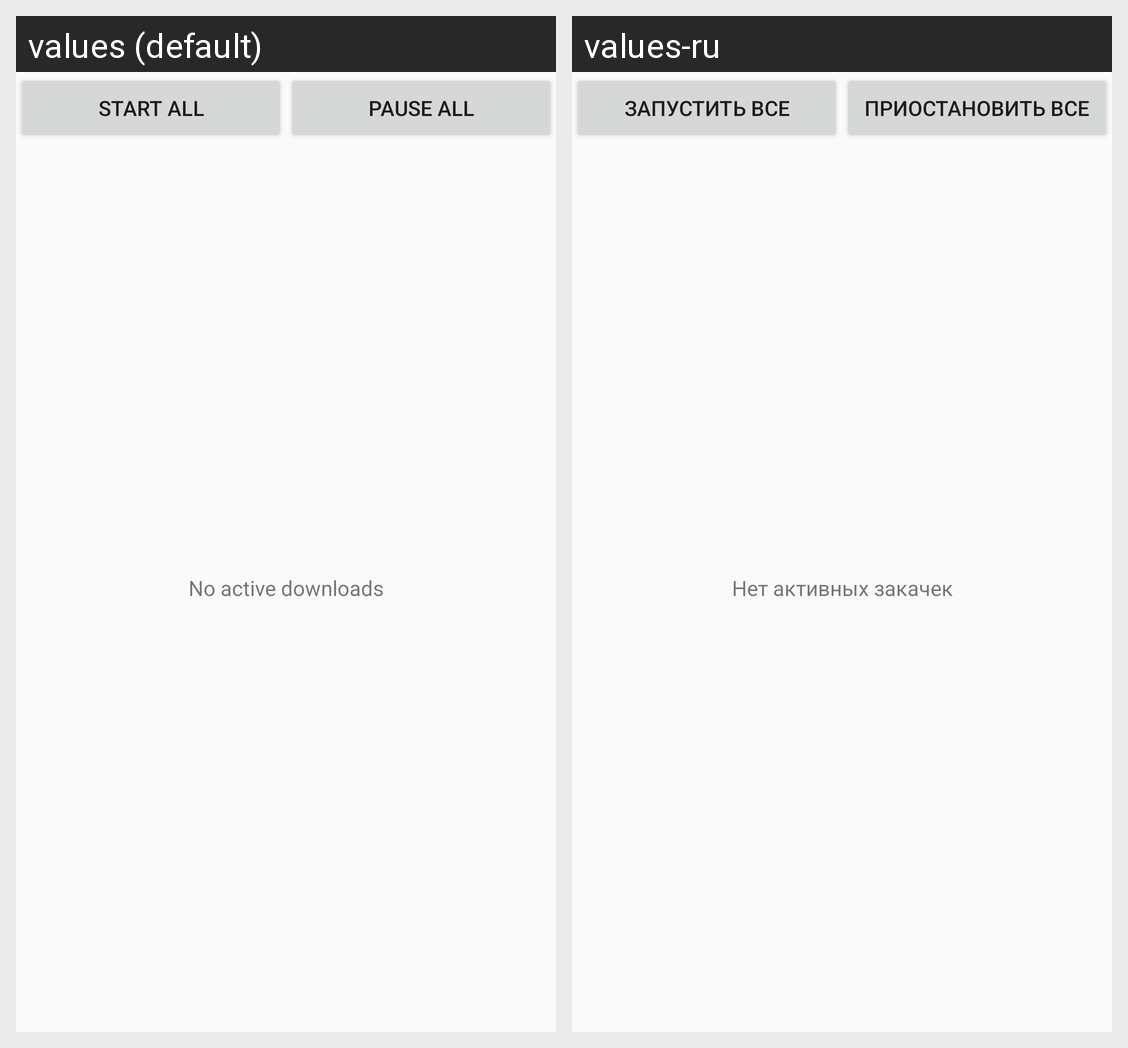

Here is an Android app screen in its default locale and in the app's own translations. Write out the translated-string differences for the strings that appear on this screen.
Android screen res/layout/fragment_stream_cache_download.xml rendered under 2 locales, left to right: values (default), values-ru. Device: Nexus 5 (rendered at 1080×1920; each locale shown at half size, 540×960, under a caption strip naming it); theme AppTheme.
Strings drawn on this screen, with the default value and each locale's value (text and hints the layout hard-codes, and strings that could not be matched under every locale, appear in the picture but are not listed):

start_all
  values: Start all
  values-ru: Запустить все

pause_all
  values: Pause all
  values-ru: Приостановить все

no_active_downloads
  values: No active downloads
  values-ru: Нет активных закачек
